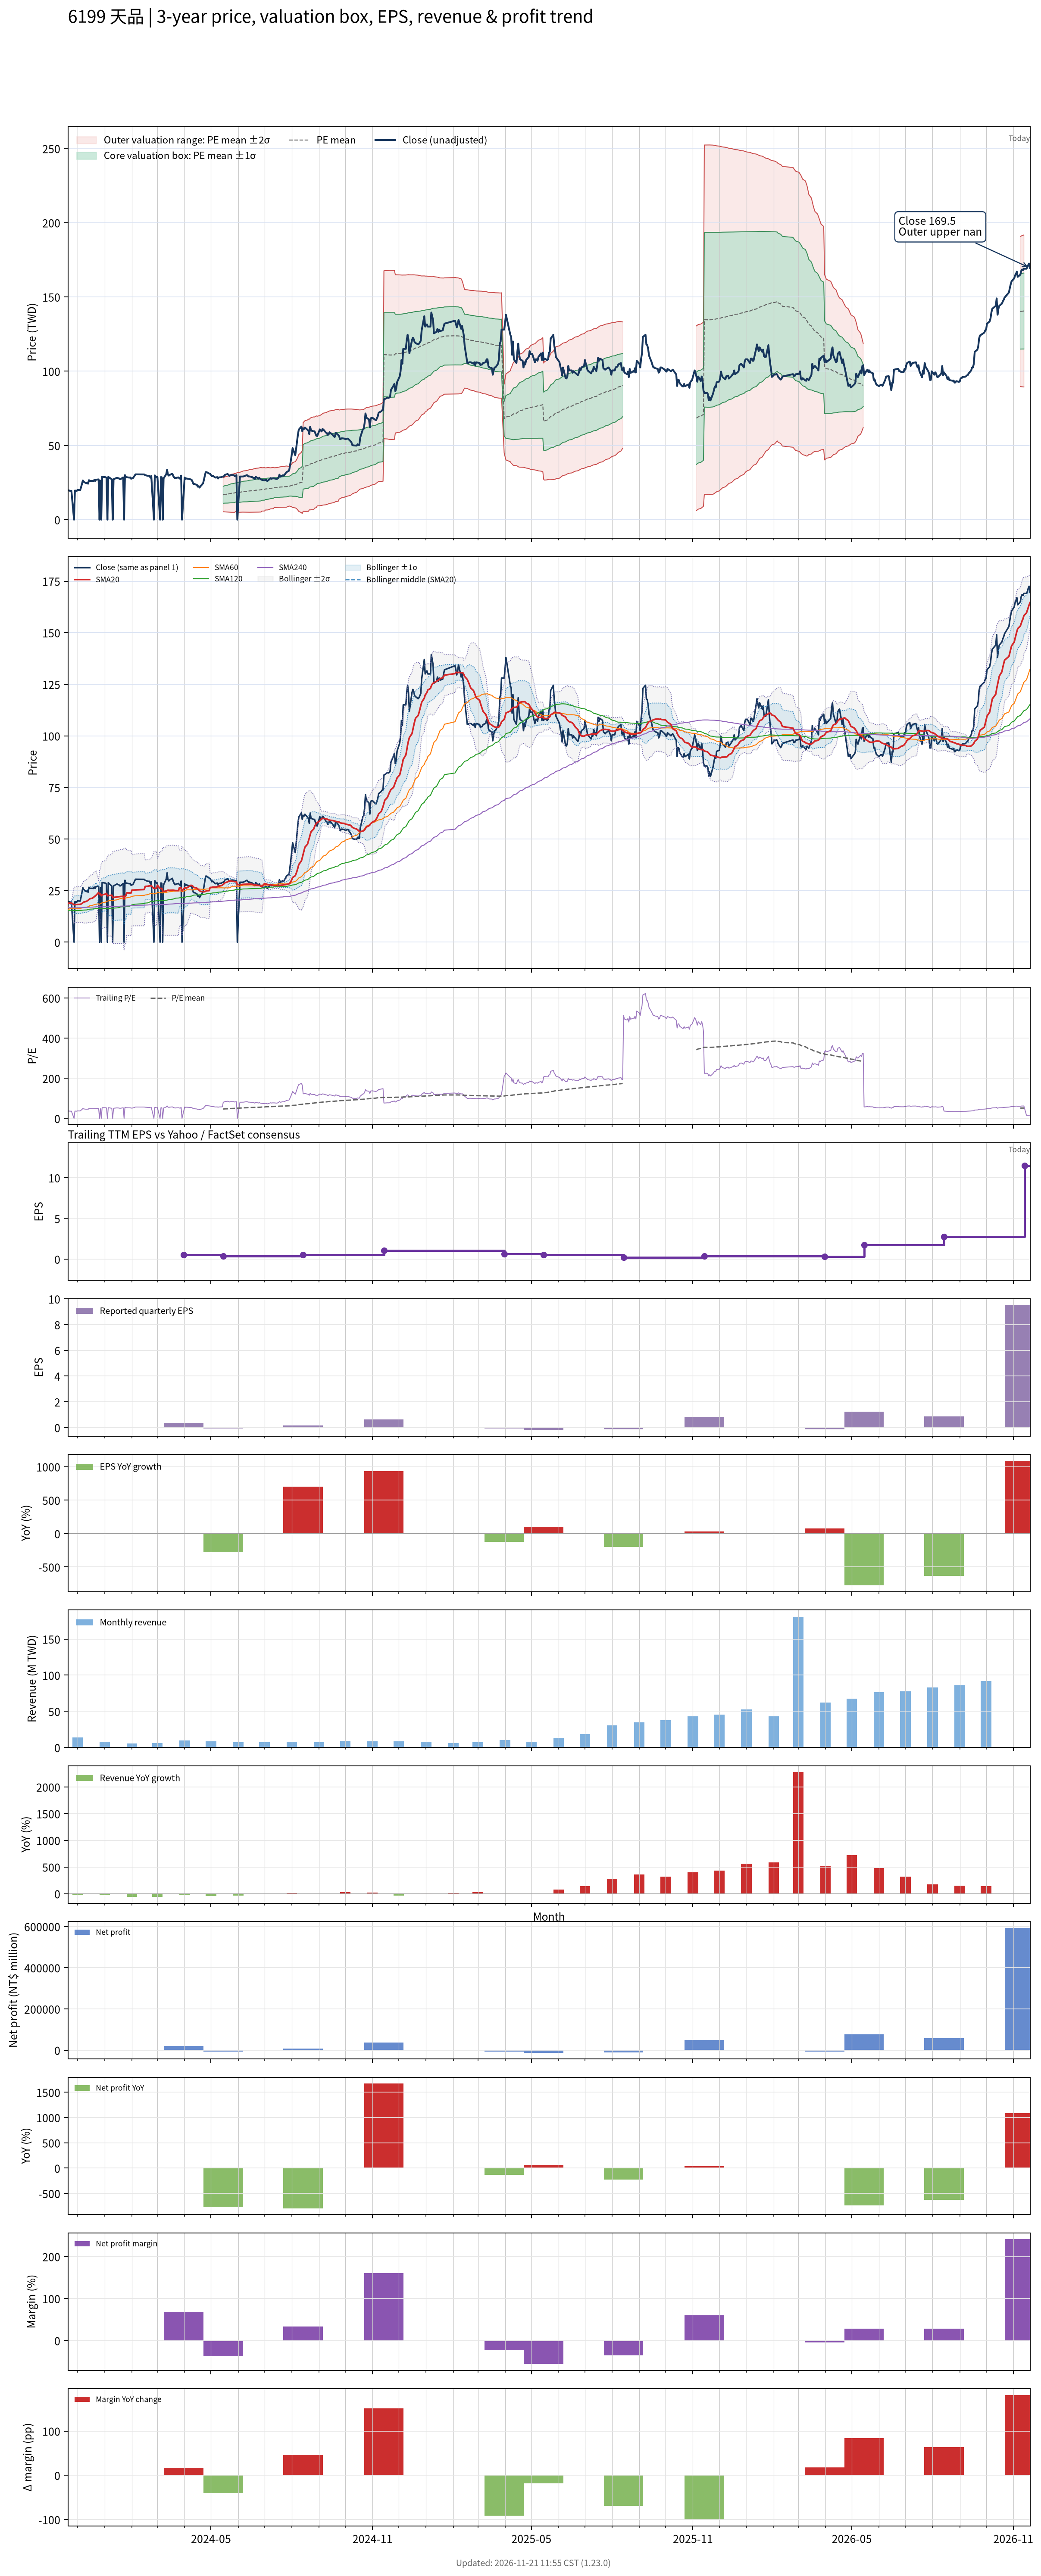

The file beside this chart, header and first rows:
# chart-version: skill-stock-dynamic-val…
date, close, available_date, period_end, eps, ttm_eps, pe, pe_mean, pe_std, price_m2, price_m1, price_mean, price_p1, price_p2, forward_eps, forward_pe, forward_pe_mean, forward_pe_std, forward_price_m2, forward_price_m1, forward_price_mean, forward_price_p1, forward_price_p2, sma20
2023-11-20, 19.7, 2023-11-14, 2023-09-30, 0.06, 0.54, 36.48, , , , , , , , , , , , , , , , , 18.77
2023-11-21, 19.7, 2023-11-14, 2023-09-30, 0.06, 0.54, 36.48, , , , , , , , , , , , , , , , , 18.86
2023-11-22, 19.5, 2023-11-14, 2023-09-30, 0.06, 0.54, 36.11, , , , , , , , , , , , , , , , , 18.92
2023-11-23, 19.35, 2023-11-14, 2023-09-30, 0.06, 0.54, 35.83, , , , , , , , , , , , , , , , , 18.98
2023-11-24, 19.4, 2023-11-14, 2023-09-30, 0.06, 0.54, 35.93, , , , , , , , , , , , , , , , , 19.04
2023-11-27, 0.000000, 2023-11-14, 2023-09-30, 0.06, 0.54, 0.000000, , , , , , , , , , , , , , , , , 18.11
2023-11-28, 19.6, 2023-11-14, 2023-09-30, 0.06, 0.54, 36.3, , , , , , , , , , , , , , , , , 18.17
2023-11-29, 19.5, 2023-11-14, 2023-09-30, 0.06, 0.54, 36.11, , , , , , , , , , , , , , , , , 18.21
2023-11-30, 19.35, 2023-11-14, 2023-09-30, 0.06, 0.54, 35.83, , , , , , , , , , , , , , , , , 18.23
2023-12-01, 20, 2023-11-14, 2023-09-30, 0.06, 0.54, 37.04, , , , , , , , , , , , , , , , , 18.29
2023-12-04, 19.9, 2023-11-14, 2023-09-30, 0.06, 0.54, 36.85, , , , , , , , , , , , , , , , , 18.33
2023-12-05, 21.85, 2023-11-14, 2023-09-30, 0.06, 0.54, 40.46, , , , , , , , , , , , , , , , , 18.48
2023-12-06, 24, 2023-11-14, 2023-09-30, 0.06, 0.54, 44.44, , , , , , , , , , , , , , , , , 18.72
2023-12-07, 26.4, 2023-11-14, 2023-09-30, 0.06, 0.54, 48.89, , , , , , , , , , , , , , , , , 19.1
2023-12-08, 25.5, 2023-11-14, 2023-09-30, 0.06, 0.54, 47.22, , , , , , , , , , , , , , , , , 19.44
2023-12-11, 24.5, 2023-11-14, 2023-09-30, 0.06, 0.54, 45.37, , , , , , , , , , , , , , , , , 19.72
2023-12-12, 25, 2023-11-14, 2023-09-30, 0.06, 0.54, 46.3, , , , , , , , , , , , , , , , , 20.02
2023-12-13, 24.2, 2023-11-14, 2023-09-30, 0.06, 0.54, 44.81, , , , , , , , , , , , , , , , , 20.28
2023-12-14, 26.6, 2023-11-14, 2023-09-30, 0.06, 0.54, 49.26, , , , , , , , , , , , , , , , , 20.66
2023-12-15, 26.1, 2023-11-14, 2023-09-30, 0.06, 0.54, 48.33, , , , , , , , , , , , , , , , , 21.01
2023-12-18, 26.1, 2023-11-14, 2023-09-30, 0.06, 0.54, 48.33, , , , , , , , , , , , , , , , , 21.33
2023-12-19, 26, 2023-11-14, 2023-09-30, 0.06, 0.54, 48.15, , , , , , , , , , , , , , , , , 21.64
2023-12-20, 26.7, 2023-11-14, 2023-09-30, 0.06, 0.54, 49.44, , , , , , , , , , , , , , , , , 22
2023-12-21, 26.05, 2023-11-14, 2023-09-30, 0.06, 0.54, 48.24, , , , , , , , , , , , , , , , , 22.34
2023-12-22, 26.9, 2023-11-14, 2023-09-30, 0.06, 0.54, 49.81, , , , , , , , , , , , , , , , , 22.71
2023-12-25, 27.1, 2023-11-14, 2023-09-30, 0.06, 0.54, 50.19, , , , , , , , , , , , , , , , , 24.07
2023-12-26, 0.000000, 2023-11-14, 2023-09-30, 0.06, 0.54, 0.000000, , , , , , , , , , , , , , , , , 23.09
2023-12-27, 26.3, 2023-11-14, 2023-09-30, 0.06, 0.54, 48.7, , , , , , , , , , , , , , , , , 23.43
2023-12-28, 0.000000, 2023-11-14, 2023-09-30, 0.06, 0.54, 0.000000, , , , , , , , , , , , , , , , , 22.46
2023-12-29, 28.9, 2023-11-14, 2023-09-30, 0.06, 0.54, 53.52, , , , , , , , , , , , , , , , , 22.91
2024-01-02, 28.6, 2023-11-14, 2023-09-30, 0.06, 0.54, 52.96, , , , , , , , , , , , , , , , , 23.34
2024-01-03, 28, 2023-11-14, 2023-09-30, 0.06, 0.54, 51.85, , , , , , , , , , , , , , , , , 23.65
2024-01-04, 0.000000, 2023-11-14, 2023-09-30, 0.06, 0.54, 0.000000, , , , , , , , , , , , , , , , , 22.45
2024-01-05, 28.8, 2023-11-14, 2023-09-30, 0.06, 0.54, 53.33, , , , , , , , , , , , , , , , , 22.57
2024-01-08, 27.6, 2023-11-14, 2023-09-30, 0.06, 0.54, 51.11, , , , , , , , , , , , , , , , , 22.67
2024-01-09, 27.2, 2023-11-14, 2023-09-30, 0.06, 0.54, 50.37, , , , , , , , , , , , , , , , , 22.81
2024-01-10, 0.000000, 2023-11-14, 2023-09-30, 0.06, 0.54, 0.000000, , , , , , , , , , , , , , , , , 21.56
2024-01-11, 27.2, 2023-11-14, 2023-09-30, 0.06, 0.54, 50.37, , , , , , , , , , , , , , , , , 21.71
2024-01-12, 27.5, 2023-11-14, 2023-09-30, 0.06, 0.54, 50.93, , , , , , , , , , , , , , , , , 21.75
2024-01-15, 28.2, 2023-11-14, 2023-09-30, 0.06, 0.54, 52.22, , , , , , , , , , , , , , , , , 21.86
2024-01-16, 27.9, 2023-11-14, 2023-09-30, 0.06, 0.54, 51.67, , , , , , , , , , , , , , , , , 21.95
2024-01-17, 27.9, 2023-11-14, 2023-09-30, 0.06, 0.54, 51.67, , , , , , , , , , , , , , , , , 22.04
2024-01-18, 27.3, 2023-11-14, 2023-09-30, 0.06, 0.54, 50.56, , , , , , , , , , , , , , , , , 22.07
2024-01-19, 27.3, 2023-11-14, 2023-09-30, 0.06, 0.54, 50.56, , , , , , , , , , , , , , , , , 22.14
2024-01-22, 28.45, 2023-11-14, 2023-09-30, 0.06, 0.54, 52.69, , , , , , , , , , , , , , , , , 22.21
2024-01-23, 0.000000, 2023-11-14, 2023-09-30, 0.06, 0.54, 0.000000, , , , , , , , , , , , , , , , , 20.86
2024-01-24, 30, 2023-11-14, 2023-09-30, 0.06, 0.54, 55.56, , , , , , , , , , , , , , , , , 22.36
2024-01-25, 28.7, 2023-11-14, 2023-09-30, 0.06, 0.54, 53.15, , , , , , , , , , , , , , , , , 22.48
2024-01-26, 28.6, 2023-11-14, 2023-09-30, 0.06, 0.54, 52.96, , , , , , , , , , , , , , , , , 23.91
2024-01-29, 28.3, 2023-11-14, 2023-09-30, 0.06, 0.54, 52.41, , , , , , , , , , , , , , , , , 23.88
2024-01-30, 28.45, 2023-11-14, 2023-09-30, 0.06, 0.54, 52.69, , , , , , , , , , , , , , , , , 23.87
2024-01-31, 27.55, 2023-11-14, 2023-09-30, 0.06, 0.54, 51.02, , , , , , , , , , , , , , , , , 23.85
2024-02-01, 27.85, 2023-11-14, 2023-09-30, 0.06, 0.54, 51.57, , , , , , , , , , , , , , , , , 25.24
2024-02-02, 27.85, 2023-11-14, 2023-09-30, 0.06, 0.54, 51.57, , , , , , , , , , , , , , , , , 25.19
2024-02-05, 30.5, 2023-11-14, 2023-09-30, 0.06, 0.54, 56.48, , , , , , , , , , , , , , , , , 25.34
2024-02-15, 30.45, 2023-11-14, 2023-09-30, 0.06, 0.54, 56.39, , , , , , , , , , , , , , , , , 25.5
2024-02-16, 30, 2023-11-14, 2023-09-30, 0.06, 0.54, 55.56, , , , , , , , , , , , , , , , , 27
2024-02-19, 29.5, 2023-11-14, 2023-09-30, 0.06, 0.54, 54.63, , , , , , , , , , , , , , , , , 27.11
2024-02-20, 29.5, 2023-11-14, 2023-09-30, 0.06, 0.54, 54.63, , , , , , , , , , , , , , , , , 27.21
... 669 more rows
